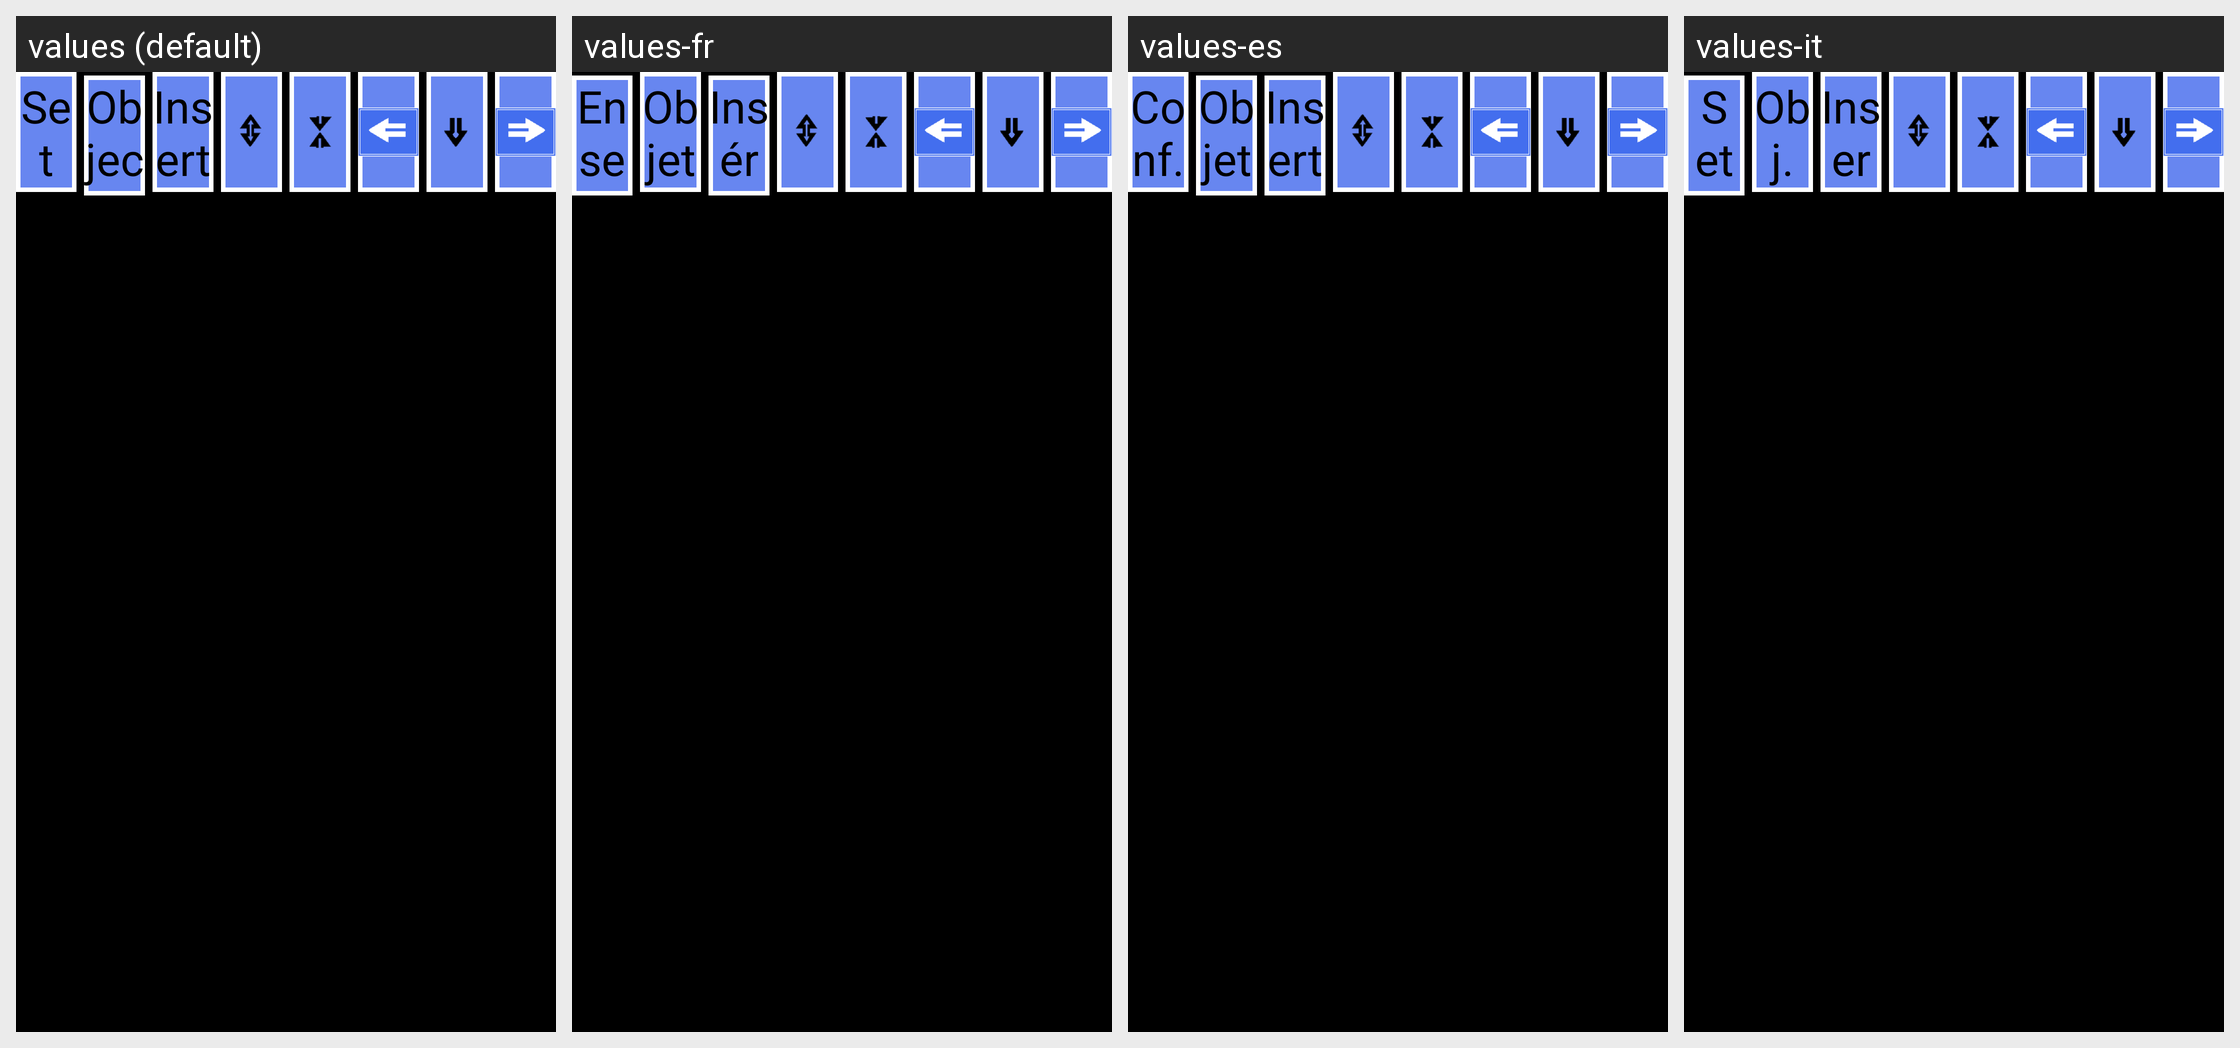

Locale-by-locale string values for the Android screen shown in this grid:
Android screen res/layout/edit_small_button2.xml rendered under 4 locales, left to right: values (default), values-fr, values-es, values-it. Device: Nexus 5 (rendered at 1080×1920; each locale shown at half size, 540×960, under a caption strip naming it); theme android:Theme.NoTitleBar.Fullscreen.
Other locales in the repository, not shown: values-cs-rCZ, values-de, values-it-rIT, values-ja, values-ko, values-pt-rBR, values-pt-rPT, values-ru-rRU, values-tr, values-zh, values-zh-rCN, values-zh-rTW.
Strings drawn on this screen, with the default value and each locale's value (text and hints the layout hard-codes, and strings that could not be matched under every locale, appear in the picture but are not listed):

str_btn_detail
  values: Set
  values-fr: Ensemble
  values-es: Conf.
  values-it: Set up

strInfoname
  values: Object
  values-fr: Objet
  values-es: Objeto
  values-it: Obj.

str_edit_btn_insert
  values: Insert
  values-fr: Insérer
  values-es: Insertar
  values-it: Inser
